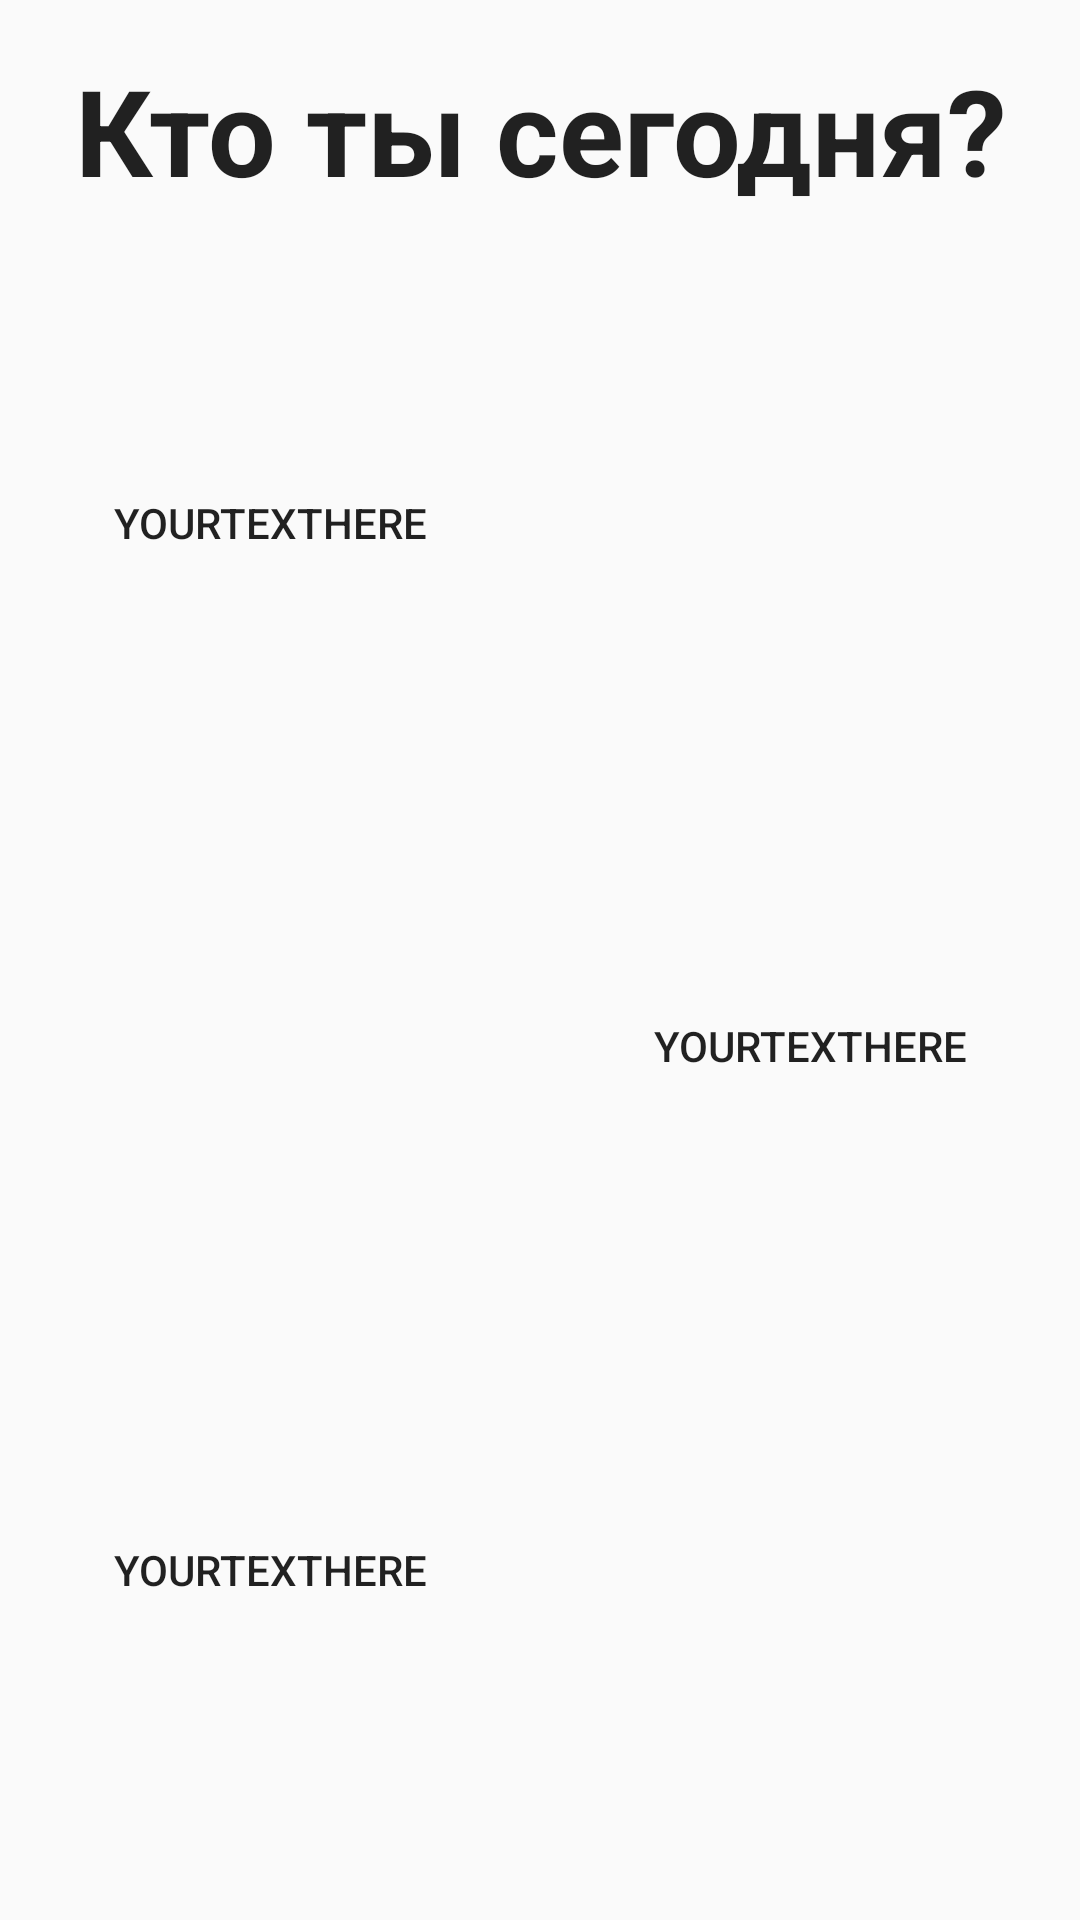

Write the Android layout XML for this screen, with the resource values it uses.
<!-- AndroidManifest.xml: application theme AppTheme -->
<!-- res/layout/fragment_characters_info.xml -->
<?xml version="1.0" encoding="utf-8"?>
<LinearLayout xmlns:android="http://schemas.android.com/apk/res/android"
    xmlns:tools="http://schemas.android.com/tools"
    android:layout_width="match_parent"
    android:layout_height="match_parent"
    android:orientation="vertical"
    android:weightSum="22"
    tools:context=".FragmentCharactersInfo">

    <TextView
        android:layout_width="match_parent"
        android:layout_height="0dp"
        android:layout_weight="3"
        android:text="@string/whoAreYouToday"
        style="@style/TextTitle"/>

    <LinearLayout
        android:layout_width="match_parent"
        android:layout_height="0dp"
        android:layout_weight="6"
        android:orientation="horizontal"
        android:weightSum="2">

        <Button
            android:id="@+id/button_character_first"
            android:layout_width="0dp"
            android:layout_weight="1"
            android:layout_height="match_parent"
            android:text="@string/text_for_check"
            style="@style/ButtonTransparent"/>

        <ImageView
            android:id="@+id/image_character_first"
            style="@style/ImageCharactersStyle"
            android:layout_width="0dp"
            android:layout_height="match_parent"
            android:layout_weight="1" />

    </LinearLayout>

    <LinearLayout
        android:layout_width="match_parent"
        android:layout_height="0dp"
        android:layout_weight="6"
        android:orientation="horizontal"
        android:weightSum="2">

        <ImageView
            android:id="@+id/image_character_second"
            style="@style/ImageCharactersStyle"
            android:layout_width="0dp"
            android:layout_height="match_parent"
            android:layout_weight="1" />

        <Button
            android:id="@+id/button_character_second"
            android:layout_width="0dp"
            android:layout_height="match_parent"
            android:layout_weight="1"
            android:text="@string/text_for_check"
            style="@style/ButtonTransparent"/>

    </LinearLayout>

    <LinearLayout
        android:layout_width="match_parent"
        android:layout_height="0dp"
        android:layout_weight="6"
        android:orientation="horizontal"
        android:weightSum="2">

        <Button
            android:id="@+id/button_character_third"
            android:layout_width="0dp"
            android:layout_height="match_parent"
            android:layout_weight="1"
            android:text="@string/text_for_check"
            style="@style/ButtonTransparent"/>

        <ImageView
            android:id="@+id/image_character_third"
            style="@style/ImageCharactersStyle"
            android:layout_width="0dp"
            android:layout_height="match_parent"
            android:layout_weight="1" />

    </LinearLayout>

</LinearLayout>
<!-- resources referenced by this layout -->
<resources>
  <string name="text_for_check">yourTextHere</string>
  <string name="whoAreYouToday">Кто ты сегодня?</string>
  <style name="ButtonTransparent">
          <item name="android:layout_gravity">center_vertical</item>
          <item name="android:background">@color/colorTransparent</item>
          <item name="android:layout_marginRight">20dp</item>
          <item name="android:layout_marginLeft">20dp</item>
      </style>
  <style name="ImageCharactersStyle">
          <item name="android:layout_gravity">center_vertical</item>
          <item name="android:layout_marginRight">20dp</item>
          <item name="android:layout_marginLeft">20dp</item>
      </style>
  <style name="TextTitle" parent="Theme.AppCompat.Light.DarkActionBar">
          <item name="android:gravity">center</item>
          <item name="android:textSize">40sp</item>
          <item name="android:textStyle">bold</item>
      </style>
  <style name="AppTheme" parent="Theme.AppCompat.Light.DarkActionBar">
          
          <item name="colorPrimary">@color/colorPrimary</item>
          <item name="colorPrimaryDark">@color/colorPrimaryDark</item>
          <item name="colorAccent">@color/colorAccent</item>
      </style>
  <color name="colorTransparent">#0000</color>
  <color name="colorPrimary">#008577</color>
  <color name="colorPrimaryDark">#00574B</color>
  <color name="colorAccent">#D81B60</color>
</resources>
